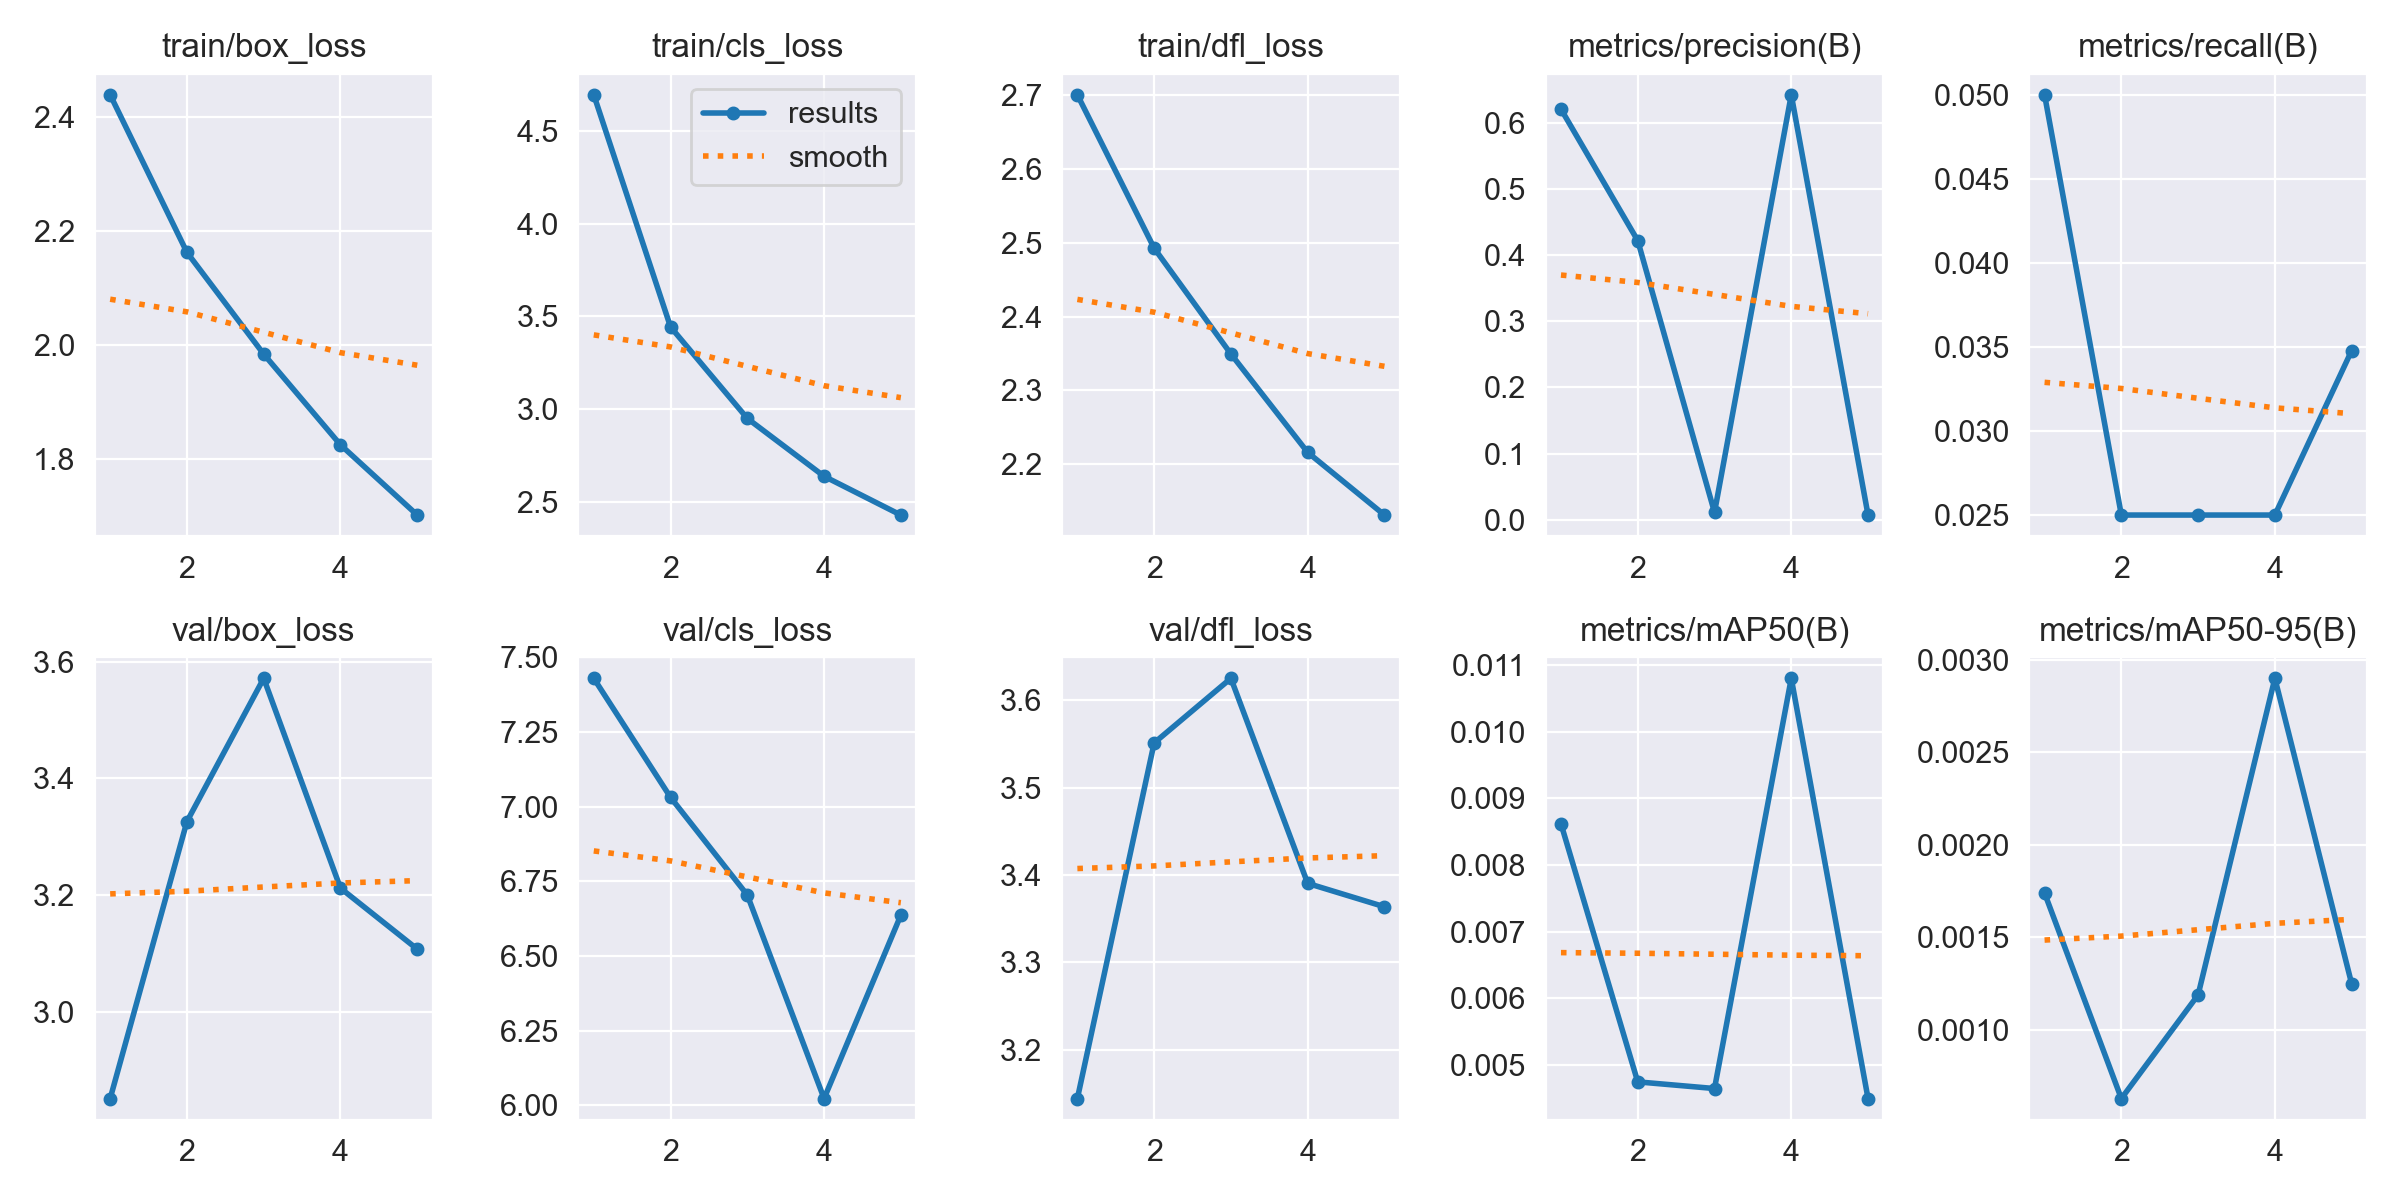

Source data for this figure (header and first rows):
epoch, train/box_loss, train/cls_loss, train/dfl_loss, metrics/precision(B), metrics/recall(B), metrics/mAP50(B), metrics/mAP50-95(B), val/box_loss, val/cls_loss, val/dfl_loss, lr/pg0, lr/pg1, lr/pg2
1, 2.439, 4.696, 2.7, 0.621, 0.05, 0.00862, 0.00174, 2.851, 7.43, 3.144, 0.0003701, 0.0003701, 0.0003701
2, 2.163, 3.443, 2.493, 0.4222, 0.025, 0.00475, 0.00063, 3.326, 7.031, 3.551, 0.0005938, 0.0005938, 0.0005938
3, 1.984, 2.95, 2.349, 0.01106, 0.025, 0.00465, 0.00119, 3.571, 6.704, 3.625, 0.0006709, 0.0006709, 0.0006709
4, 1.825, 2.638, 2.216, 0.6426, 0.025, 0.0108, 0.0029, 3.212, 6.022, 3.39, 0.0004511, 0.0004511, 0.0004511
5, 1.702, 2.429, 2.131, 0.00708, 0.03478, 0.0045, 0.00125, 3.107, 6.637, 3.364, 0.0004511, 0.0004511, 0.0004511
